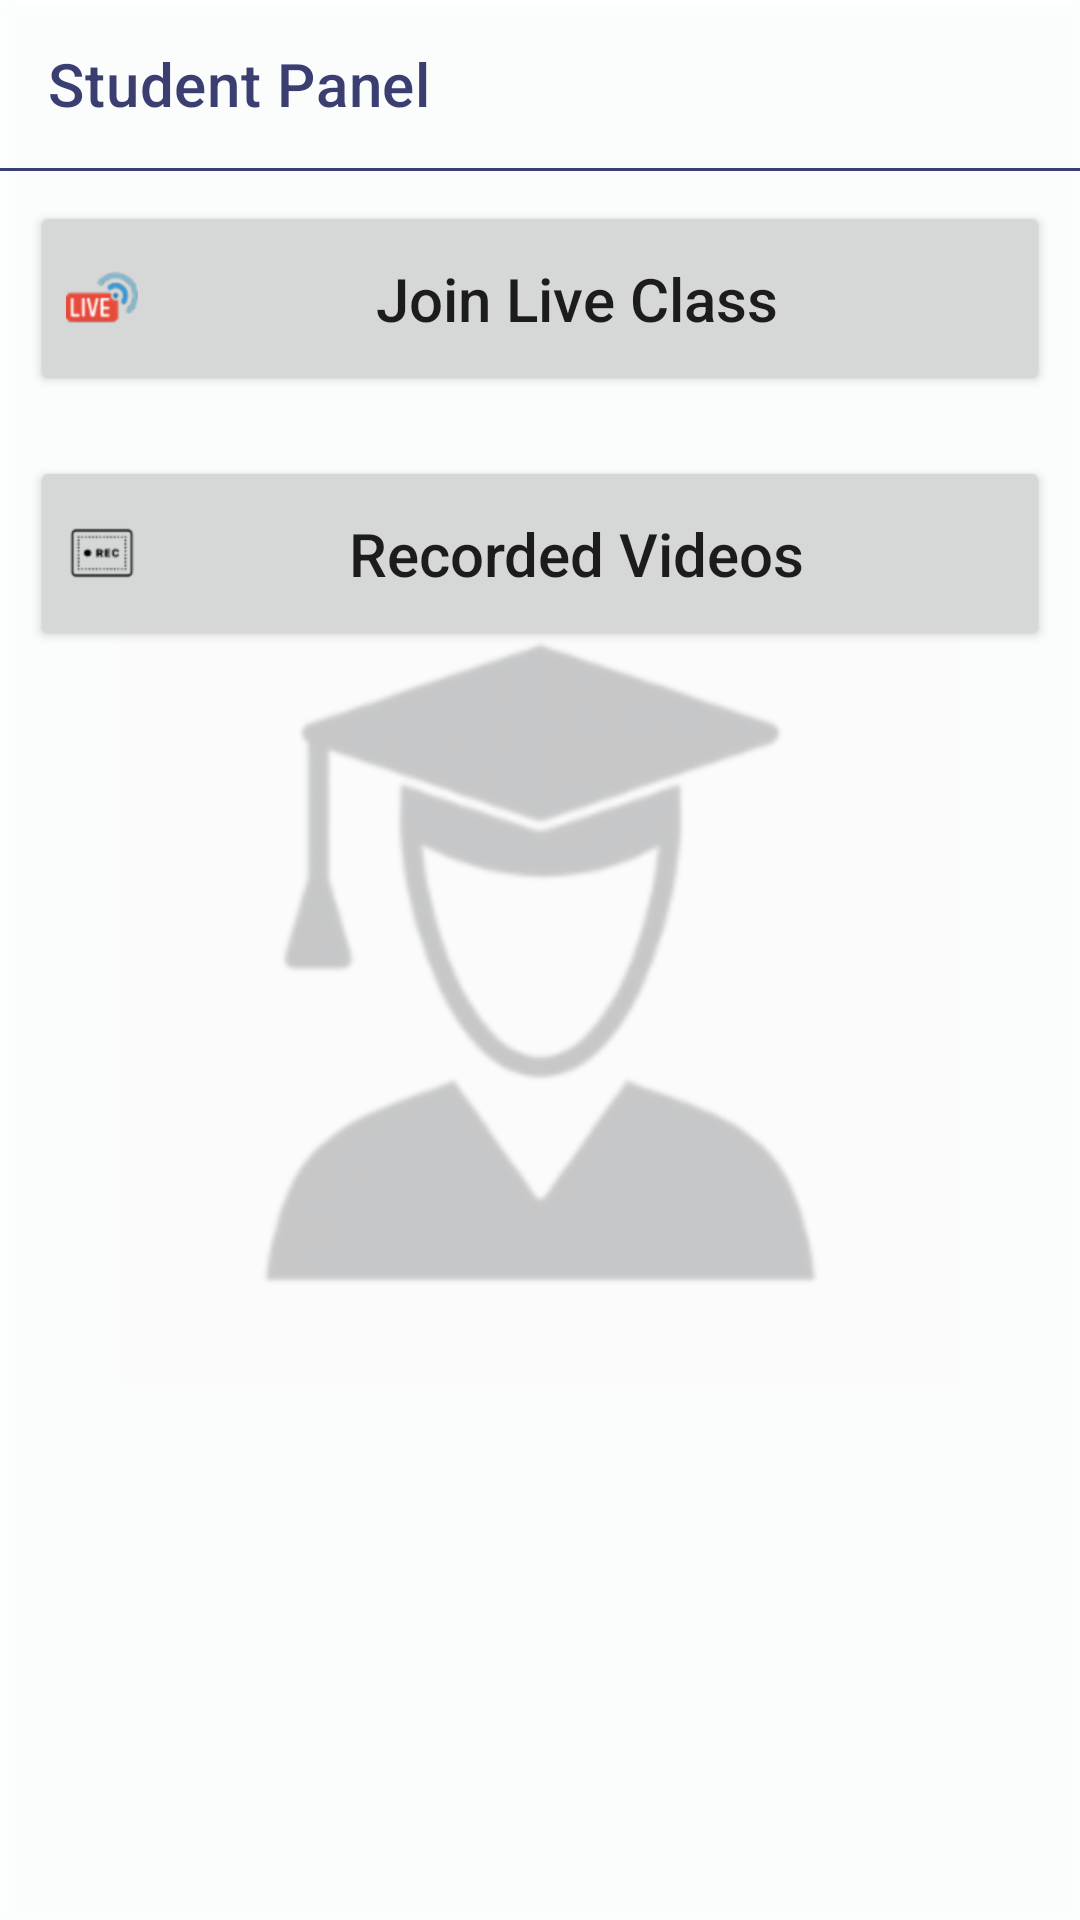

Write the Android layout XML for this screen, with the resource values it uses.
<!-- AndroidManifest.xml: application theme Theme.StudyZone -->
<!-- res/layout/activity_student_panel.xml -->
<?xml version="1.0" encoding="utf-8"?>
<ScrollView xmlns:android="http://schemas.android.com/apk/res/android"
    xmlns:app="http://schemas.android.com/apk/res-auto"
    xmlns:tools="http://schemas.android.com/tools"
    android:layout_width="match_parent"
    android:layout_height="match_parent"
    android:background="@drawable/student_bg"
    android:orientation="vertical"
    tools:context=".student_panel.StudentPanelActivity">

    <RelativeLayout
        android:layout_width="match_parent"
        android:layout_height="wrap_content">

        <androidx.appcompat.widget.Toolbar
            android:id="@+id/toolbar"
            android:layout_width="match_parent"
            android:layout_height="wrap_content"
            android:background="#00008577"
            android:minHeight="?attr/actionBarSize"
            android:theme="?attr/actionBarTheme"
            app:navigationIcon="@drawable/ic_back"
            app:title="Student Panel"
            app:titleTextColor="@color/comb_1" />

        <View
            android:id="@+id/divider"
            android:layout_width="match_parent"
            android:layout_height="1dp"
            android:layout_below="@id/toolbar"
            android:background="@color/comb_1" />

        <Button
            android:id="@+id/liveClass"
            android:layout_width="match_parent"
            android:layout_height="65dp"
            android:layout_below="@id/divider"
            android:layout_marginStart="10dp"
            android:layout_marginTop="10dp"
            android:layout_marginEnd="10dp"
            android:layout_marginBottom="10dp"
            android:drawableStart="@drawable/live"
            android:text="Join Live Class"
            android:textAllCaps="false"
            android:textSize="20sp" />

        <Button
            android:id="@+id/classRecord"
            android:layout_width="match_parent"
            android:layout_height="65dp"
            android:layout_below="@id/liveClass"
            android:layout_marginStart="10dp"
            android:layout_marginTop="10dp"
            android:layout_marginEnd="10dp"
            android:layout_marginBottom="10dp"
            android:drawableStart="@drawable/recorded_video"
            android:text="Recorded Videos"
            android:textAllCaps="false"
            android:textSize="20sp" />

    </RelativeLayout>

</ScrollView>
<!-- resources referenced by this layout -->
<resources>
  <color name="comb_1">#3A3E71</color>
  <!-- drawable live: png bitmap (drawable-hdpi, 2352 bytes) -->
  <!-- drawable recorded_video: png bitmap (drawable-hdpi, 708 bytes) -->
  <!-- drawable student_bg: png bitmap (drawable-hdpi, 12471 bytes) -->
  <style name="Theme.StudyZone" parent="Theme.MaterialComponents.DayNight.NoActionBar">
          
          <item name="colorPrimary">@color/comb_1</item>
          <item name="colorPrimaryVariant">@color/comb_2</item>
          <item name="colorOnPrimary">@color/white</item>
          
          <item name="colorSecondary">@color/black</item>
          <item name="colorSecondaryVariant">@color/purple_500</item>
          <item name="colorOnSecondary">@color/black</item>
          
          <item name="android:statusBarColor" tools:targetApi="l">?attr/colorPrimaryVariant</item>
          
      </style>
  <color name="comb_2">#484C7F</color>
  <color name="white">#FFFFFFFF</color>
  <color name="black">#FF000000</color>
  <color name="purple_500">#FF6200EE</color>
</resources>
